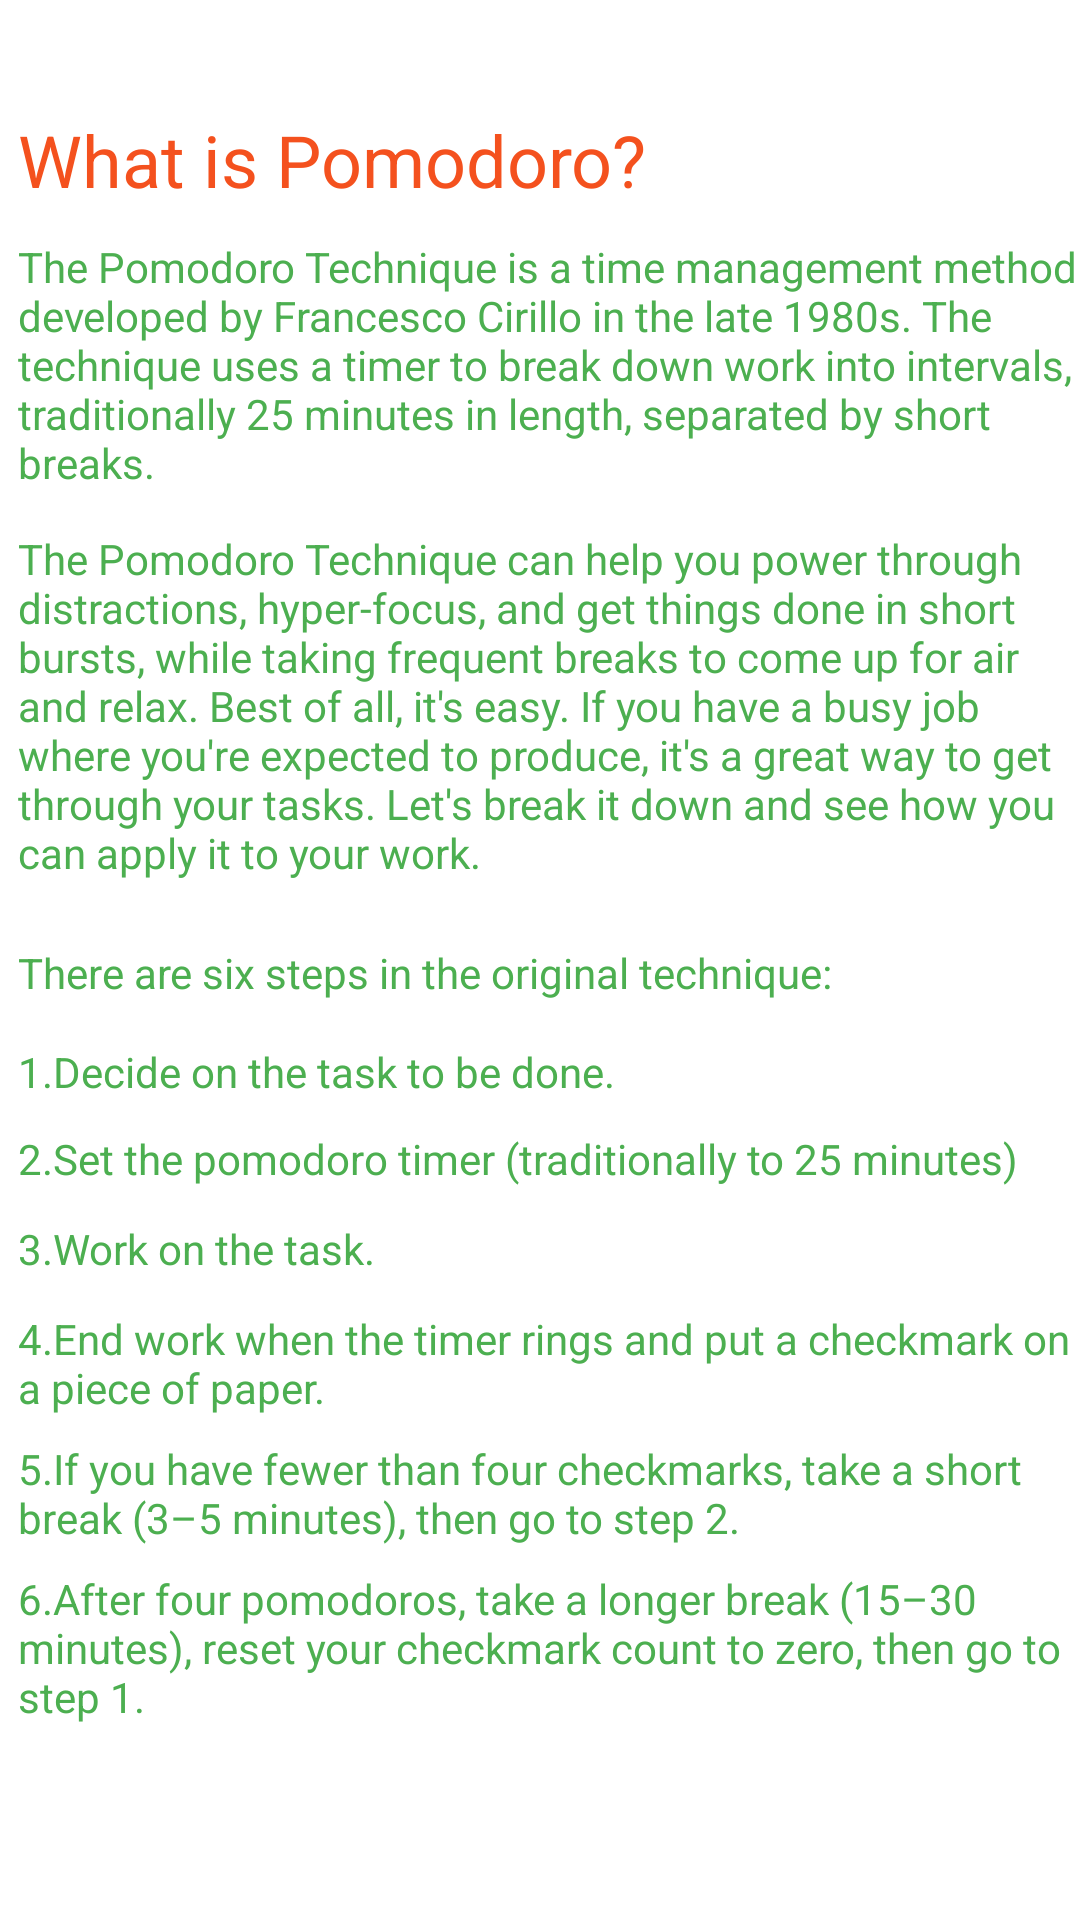

Write the Android layout XML for this screen, with the resource values it uses.
<!-- AndroidManifest.xml: application theme AppTheme -->
<!-- res/layout/activity_about_pomodoro.xml -->
<?xml version="1.0" encoding="utf-8"?>
<RelativeLayout xmlns:android="http://schemas.android.com/apk/res/android"
xmlns:app="http://schemas.android.com/apk/res-auto"
xmlns:tools="http://schemas.android.com/tools"
android:layout_width="match_parent"
android:layout_height="match_parent"
android:background="#FFFFFF"
tools:context=".AboutPomodoro">

<ImageView
    android:id="@+id/imageView2"
    android:layout_width="wrap_content"
    android:layout_height="wrap_content"
    android:layout_alignParentTop="true"
    android:layout_centerHorizontal="true"
    android:layout_marginTop="22dp"
    app:srcCompat="@mipmap/tomato" />

<TextView
    android:id="@+id/textView2"
    android:layout_width="wrap_content"
    android:layout_height="wrap_content"
    android:layout_alignLeft="@+id/textView3"
    android:layout_alignStart="@+id/textView3"
    android:layout_below="@+id/imageView2"
    android:layout_marginTop="15dp"
    android:text="What is Pomodoro?"
    android:textColor="@color/colorRed"
    android:textSize="24sp" />

<TextView
    android:id="@+id/textView3"
    android:layout_width="wrap_content"
    android:layout_height="wrap_content"
    android:layout_alignParentLeft="true"
    android:layout_alignParentStart="true"
    android:layout_below="@+id/textView2"
    android:layout_marginLeft="6dp"
    android:layout_marginStart="6dp"
    android:layout_marginTop="10dp"
    android:text="The Pomodoro Technique is a time management method developed by Francesco Cirillo in the late 1980s. The technique uses a timer to break down work into intervals, traditionally 25 minutes in length, separated by short breaks."
    android:textColor="@color/colorGreen"
    android:textSize="14sp" />

<TextView
    android:id="@+id/textView4"
    android:layout_width="wrap_content"
    android:layout_height="wrap_content"
    android:layout_alignLeft="@+id/textView11"
    android:layout_alignStart="@+id/textView11"
    android:layout_below="@+id/textView11"
    android:layout_marginTop="21dp"
    android:autoText="true"
    android:text="There are six steps in the original technique:"
    android:textColor="@color/colorGreen"
    android:textSize="14sp" />

<TextView
    android:id="@+id/textView5"
    android:layout_width="wrap_content"
    android:layout_height="wrap_content"
    android:layout_alignLeft="@+id/textView4"
    android:layout_alignStart="@+id/textView4"
    android:layout_below="@+id/textView4"
    android:layout_marginTop="14dp"
    android:text="1.Decide on the task to be done."
    android:textColor="@color/colorGreen"
    android:textSize="14sp" />

<TextView
    android:id="@+id/textView6"
    android:layout_width="wrap_content"
    android:layout_height="wrap_content"
    android:layout_alignLeft="@+id/textView5"
    android:layout_alignStart="@+id/textView5"
    android:layout_below="@+id/textView5"
    android:layout_marginTop="10dp"
    android:text="2.Set the pomodoro timer (traditionally to 25 minutes)"
    android:textColor="@color/colorGreen"
    android:textSize="14sp" />

<TextView
    android:id="@+id/textView7"
    android:layout_width="wrap_content"
    android:layout_height="wrap_content"
    android:layout_alignLeft="@+id/textView6"
    android:layout_alignStart="@+id/textView6"
    android:layout_below="@+id/textView6"
    android:layout_marginTop="11dp"
    android:text="3.Work on the task."
    android:textColor="@color/colorGreen"
    android:textSize="14sp" />

<TextView
    android:id="@+id/textView8"
    android:layout_width="wrap_content"
    android:layout_height="wrap_content"
    android:layout_alignLeft="@+id/textView9"
    android:layout_alignStart="@+id/textView9"
    android:layout_below="@+id/textView7"
    android:layout_marginTop="11dp"
    android:text="4.End work when the timer rings and put a checkmark on a piece of paper."
    android:textColor="@color/colorGreen"
    android:textSize="14sp" />

<TextView
    android:id="@+id/textView9"
    android:layout_width="wrap_content"
    android:layout_height="wrap_content"
    android:layout_alignLeft="@+id/textView10"
    android:layout_alignStart="@+id/textView10"
    android:layout_below="@+id/textView8"
    android:layout_marginTop="8dp"
    android:text="5.If you have fewer than four checkmarks, take a short break (3–5 minutes), then go to step 2."
    android:textColor="@color/colorGreen"
    android:textSize="14sp" />

<TextView
    android:id="@+id/textView10"
    android:layout_width="wrap_content"
    android:layout_height="wrap_content"
    android:layout_alignLeft="@+id/textView7"
    android:layout_alignStart="@+id/textView7"
    android:layout_below="@+id/textView9"
    android:layout_marginTop="8dp"
    android:text="6.After four pomodoros, take a longer break (15–30 minutes), reset your checkmark count to zero, then go to step 1."
    android:textColor="@color/colorGreen"
    android:textSize="14sp" />

<TextView
    android:id="@+id/textView11"
    android:layout_width="wrap_content"
    android:layout_height="wrap_content"
    android:layout_alignLeft="@+id/textView3"
    android:layout_alignStart="@+id/textView3"
    android:layout_below="@+id/textView3"
    android:layout_marginTop="13dp"
    android:text="The Pomodoro Technique can help you power through distractions, hyper-focus, and get things done in short bursts, while taking frequent breaks to come up for air and relax. Best of all, it's easy. If you have a busy job where you're expected to produce, it's a great way to get through your tasks. Let's break it down and see how you can apply it to your work."
    android:textColor="@color/colorGreen"
    android:textSize="14sp" />
</RelativeLayout>
<!-- resources referenced by this layout -->
<resources>
  <color name="colorGreen">#4caf50</color>
  <color name="colorRed">#f4511e</color>
  <style name="AppTheme" parent="Theme.AppCompat.Light.DarkActionBar">
          
          
          
          
      </style>
</resources>
